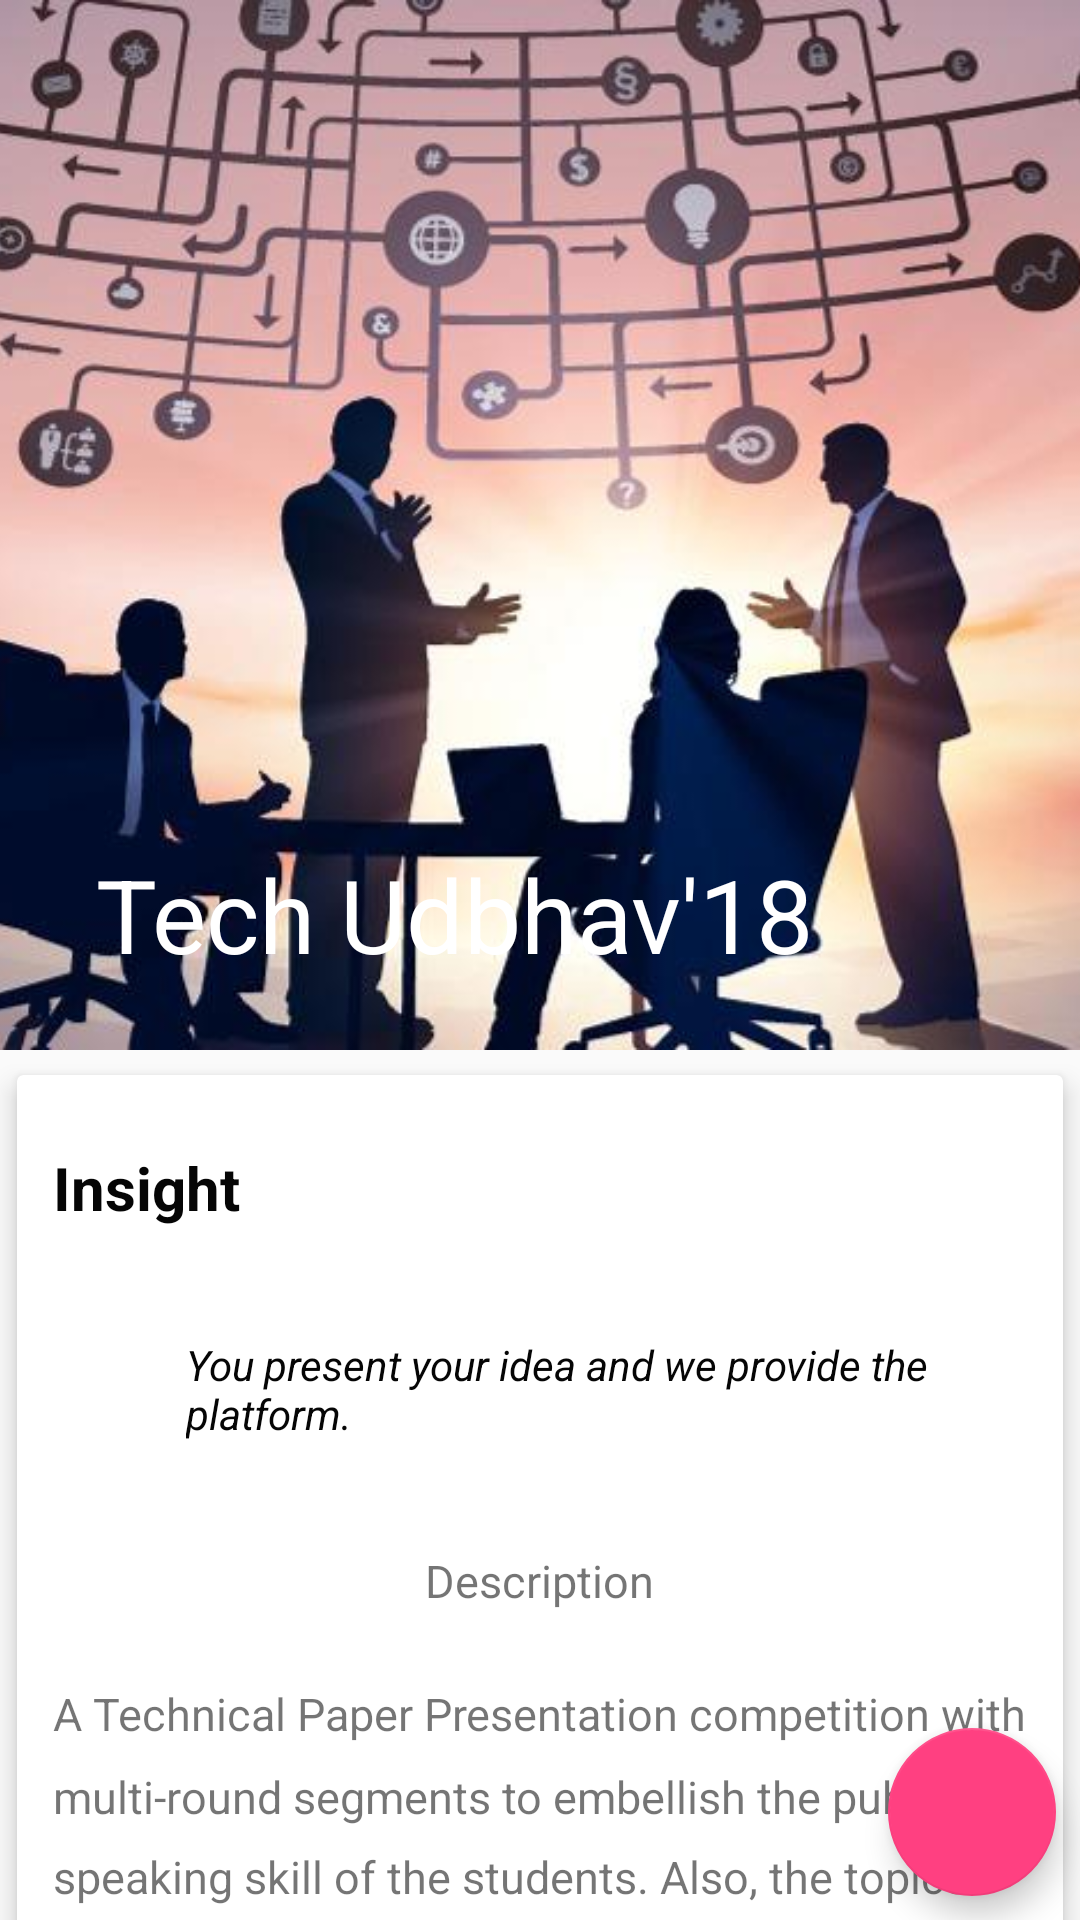

Layout XML and referenced resources for this Android screen:
<!-- AndroidManifest.xml: application theme AppTheme -->
<!-- res/layout/activity_insight.xml -->
<?xml version="1.0" encoding="utf-8"?>
<android.support.design.widget.CoordinatorLayout xmlns:android="http://schemas.android.com/apk/res/android"
    xmlns:app="http://schemas.android.com/apk/res-auto"
    xmlns:tools="http://schemas.android.com/tools"
    android:layout_width="match_parent"
    android:layout_height="match_parent"
    tools:context="inc.iris.techudbhav.Insight">
    <android.support.design.widget.AppBarLayout
        android:layout_width="match_parent"
        android:layout_height="wrap_content"
        android:id="@+id/app_bar_layout"
        android:theme="@style/ThemeOverlay.AppCompat.Dark.ActionBar"
        android:fitsSystemWindows="true">

        <android.support.design.widget.CollapsingToolbarLayout
            android:layout_width="match_parent"
            android:layout_height="350dp"
            app:layout_scrollFlags="scroll|exitUntilCollapsed"
            app:contentScrim="?attr/colorPrimary"
            app:expandedTitleTextAppearance="@android:color/transparent"
            android:fitsSystemWindows="true">
            <ImageView
                app:layout_collapseMode="parallax"
                android:contentDescription="@string/campus_ambassadorhead"
                android:scaleType="centerCrop"

                android:src="@drawable/tpp"
                android:layout_width="match_parent"
                android:layout_height="350dp" />
            <android.support.v7.widget.Toolbar
                android:id="@+id/toolbar"
                android:layout_width="match_parent"
                android:layout_height="?attr/actionBarSize"
                app:popupTheme="@style/ThemeOverlay.AppCompat.Light"
                app:title="Tech Udbhav'18"
                app:layout_collapseMode="pin">

            </android.support.v7.widget.Toolbar>

        </android.support.design.widget.CollapsingToolbarLayout>




    </android.support.design.widget.AppBarLayout>


    <android.support.v4.widget.NestedScrollView
        android:layout_width="match_parent"
        android:layout_height="match_parent"
        android:clipToPadding="false"
        app:layout_behavior="@string/appbar_scrolling_view_behavior">

        <android.support.v7.widget.CardView
            android:layout_width="match_parent"
            android:layout_height="wrap_content"
            android:layout_marginBottom="16dp"
            app:cardElevation="5dp"
            app:cardUseCompatPadding="true">
            <LinearLayout
                android:layout_width="match_parent"
                android:layout_height="wrap_content"
                android:orientation="vertical">
                <TextView
                    android:layout_width="wrap_content"
                    android:layout_height="wrap_content"
                    android:text="Insight"
                    android:textSize="20sp"
                    android:textStyle="bold"
                    android:layout_marginTop="12dp"
                    android:padding="12dp"
                    android:textColor="@color/colorPrimaryText"/>
                <LinearLayout
                    android:layout_width="match_parent"
                    android:layout_height="wrap_content"
                    android:orientation="horizontal"
                    android:padding="12dp">
                    <ImageView
                        android:src="@drawable/ic_dash"
                        android:contentDescription="@string/app_name"
                        android:layout_weight="1"
                        android:layout_width="0dp"
                        android:layout_height="wrap_content" />
                    <TextView
                        android:layout_weight="9"
                        android:layout_width="0dp"
                        android:layout_height="wrap_content"
                        android:text="You present your idea and we provide the platform."
                        android:textSize="14sp"
                        android:textStyle="italic"
                        android:layout_gravity="center_vertical"
                        android:padding="12dp"
                        android:textColor="@color/colorPrimaryText"/>
                </LinearLayout>
                <TextView
                    android:layout_width="wrap_content"
                    android:layout_height="wrap_content"
                    android:text="Description"
                    android:textAlignment="center"
                    android:layout_gravity="center"
                    android:textSize="15sp"
                    android:lineSpacingMultiplier="1.5"
                    android:layout_marginTop="0dp"
                    android:padding="12dp"
                    />

              <TextView
                  android:layout_width="wrap_content"
                  android:layout_height="wrap_content"
                  android:textSize="15sp"
                  android:layout_marginTop="0dp"
                  android:padding="12dp"
                  android:lineSpacingMultiplier="1.5"
                  android:text="A Technical Paper Presentation competition with multi-round segments to embellish the public speaking skill of the students. Also, the topics are related to the latest technical advancements. This is an inter-college competition."/>

              <Button
                  android:layout_width="wrap_content"
                  android:layout_height="wrap_content"
                  android:layout_gravity="center_horizontal"
                  android:text="Details"
                  android:elevation="10dp"
                  android:onClick="getDetails"/>
                <TextView
                    android:layout_marginTop="20dp"
                    android:layout_marginEnd="20dp"
                    android:layout_width="match_parent"
                    android:layout_height="wrap_content"
                    android:id="@+id/txt"
                    android:layout_gravity="end"/>
            </LinearLayout>
        </android.support.v7.widget.CardView>

    </android.support.v4.widget.NestedScrollView>

    <android.support.design.widget.FloatingActionButton
        android:layout_width="wrap_content"
        android:layout_height="wrap_content"
        app:elevation="6dp"
        android:layout_margin="8dp"
        app:pressedTranslationZ="12dp"
        app:layout_anchor="@id/txt"
        android:layout_marginEnd="20dp"
        app:layout_anchorGravity="bottom|right|end"
        android:src="@drawable/register_icon"
        android:onClick="register"/>



</android.support.design.widget.CoordinatorLayout>
<!-- resources referenced by this layout -->
<resources>
  <color name="colorPrimaryText">#050505</color>
  <!-- drawable tpp: jpg bitmap (drawable-xhdpi, 47528 bytes) -->
  <string name="app_name">Tech Udbhav</string>
  <string name="campus_ambassadorhead">Campus Ambassador Program</string>
  <style name="AppTheme" parent="Theme.AppCompat.Light.NoActionBar">
          
          <item name="colorPrimary">@color/colorPrimary</item>
          <item name="colorPrimaryDark">@color/colorPrimaryDark</item>
          <item name="colorAccent">@color/colorAccent</item>
          <item name="drawerArrowStyle">@style/DrawerArrowStyle</item>
      </style>
  <color name="colorPrimary">#124a97</color>
  <color name="colorPrimaryDark">#021329</color>
  <color name="colorAccent">#FF4081</color>
  <style name="DrawerArrowStyle" parent="Widget.AppCompat.DrawerArrowToggle">
          <item name="color">@color/textPrimary</item>
          <item name="android:colorControlNormal">@color/textPrimary</item>
      </style>
  <color name="textPrimary">#c1bfbf</color>
</resources>
